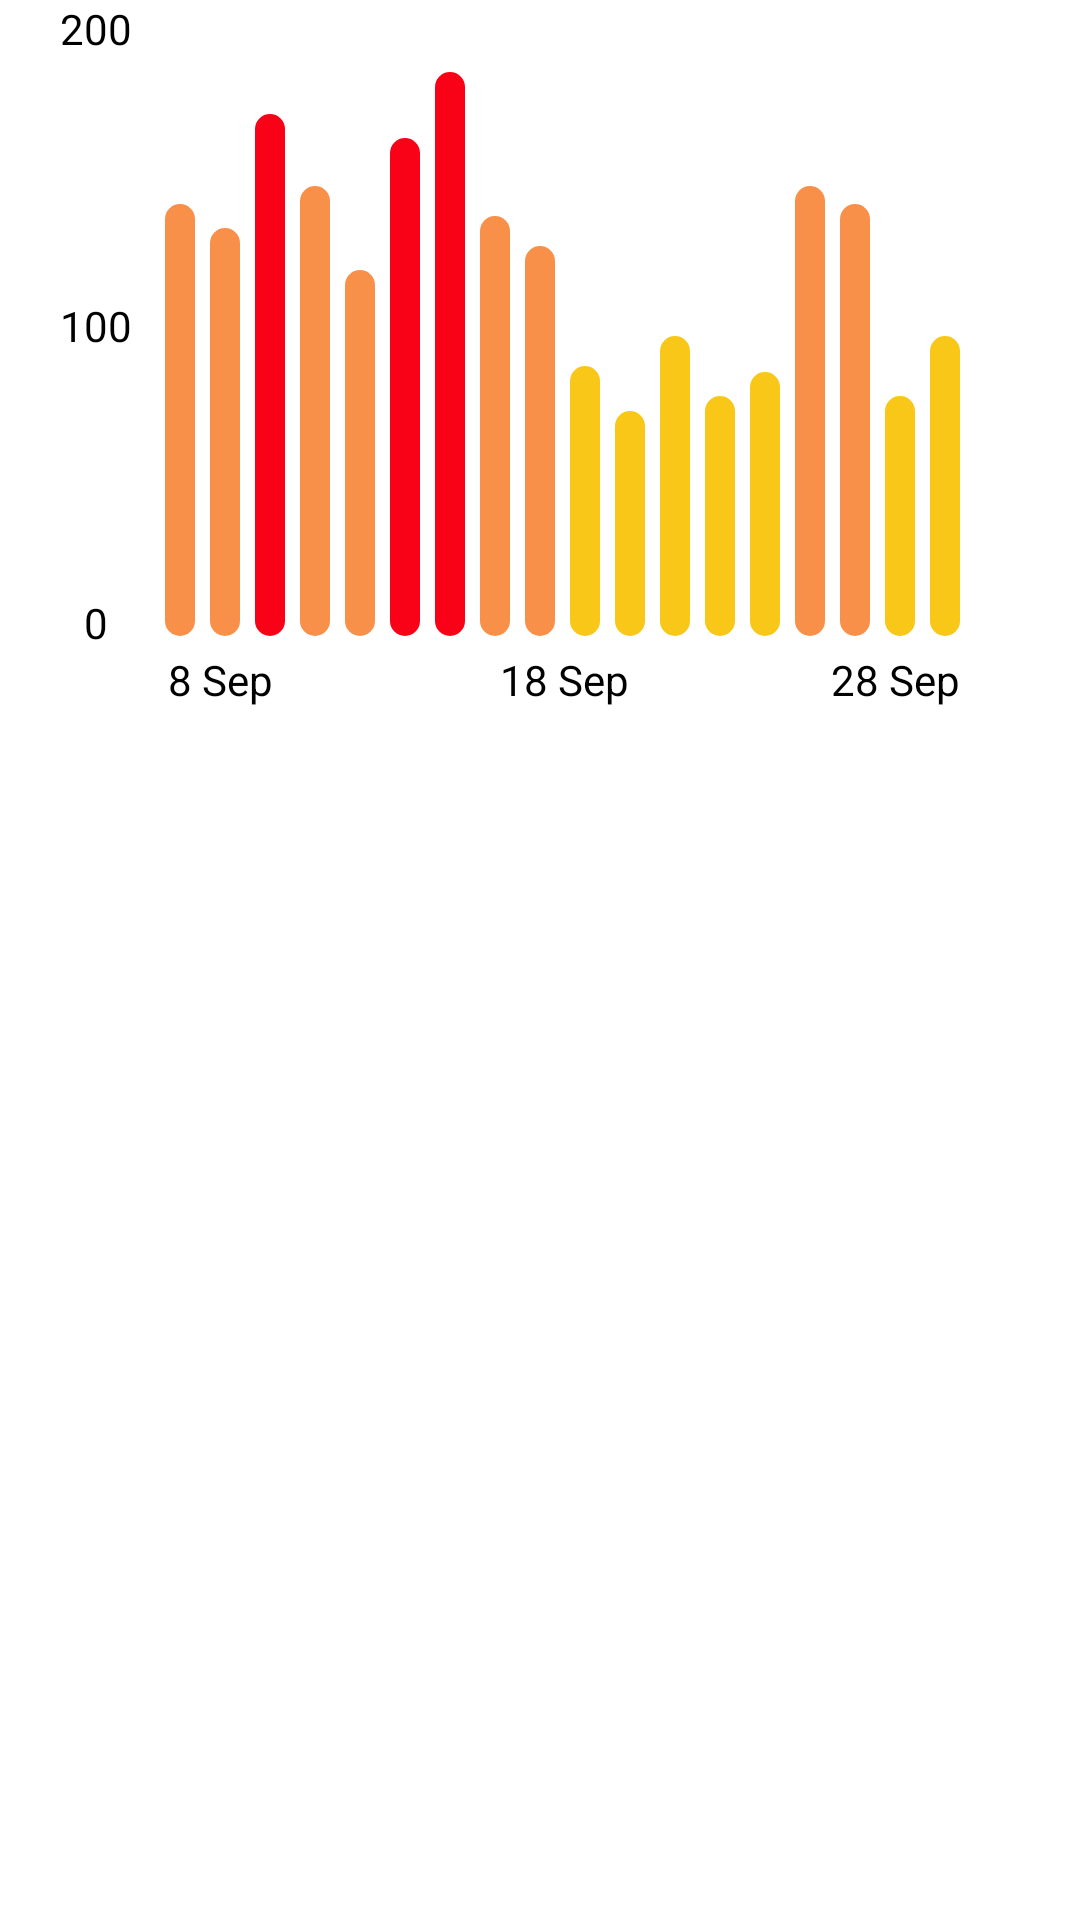

This screen was rendered from an Android layout file. Write that file and the resources it references.
<!-- AndroidManifest.xml: application theme Theme.MacroProjectKelompok11 -->
<!-- res/layout/fragment__riwayat__hari.xml -->
<?xml version="1.0" encoding="utf-8"?>
<androidx.constraintlayout.widget.ConstraintLayout xmlns:android="http://schemas.android.com/apk/res/android"
    xmlns:app="http://schemas.android.com/apk/res-auto"
    xmlns:tools="http://schemas.android.com/tools"
    android:layout_width="match_parent"
    android:layout_height="match_parent"
    tools:context=".Fragment_Riwayat_Hari">

    

    <TextView
        android:id="@+id/textView22"
        android:layout_width="wrap_content"
        android:layout_height="wrap_content"
        android:layout_marginStart="20dp"
        android:text="200"
        android:textColor="@color/black"
        android:textSize="14sp"
        android:textStyle="normal"
        app:layout_constraintStart_toStartOf="parent"
        app:layout_constraintTop_toTopOf="parent"
        tools:layout_editor_absoluteY="254dp" />

    <TextView
        android:id="@+id/textView23"
        android:layout_width="wrap_content"
        android:layout_height="wrap_content"
        android:layout_marginTop="80dp"
        android:text="100"
        android:textColor="@color/black"
        android:textSize="14sp"
        android:textStyle="normal"
        app:layout_constraintStart_toStartOf="@+id/textView22"
        app:layout_constraintTop_toBottomOf="@+id/textView22" />

    <TextView
        android:id="@+id/textView24"
        android:layout_width="wrap_content"
        android:layout_height="wrap_content"
        android:layout_marginTop="80dp"
        android:text="0"
        android:textColor="@color/black"
        android:textSize="14sp"
        android:textStyle="normal"
        app:layout_constraintEnd_toEndOf="@+id/textView23"
        app:layout_constraintStart_toStartOf="@+id/textView23"
        app:layout_constraintTop_toBottomOf="@+id/textView23" />

    <TextView
        android:id="@+id/textView25"
        android:layout_width="wrap_content"
        android:layout_height="wrap_content"
        android:layout_marginStart="20dp"
        android:text="8 Sep"
        android:textColor="@color/black"
        android:textSize="14sp"
        android:textStyle="normal"
        app:layout_constraintStart_toEndOf="@+id/textView24"
        app:layout_constraintTop_toBottomOf="@+id/textView24" />

    <TextView
        android:id="@+id/textView27"
        android:layout_width="wrap_content"
        android:layout_height="wrap_content"
        android:text="18 Sep"
        android:textColor="@color/black"
        android:textSize="14sp"
        android:textStyle="normal"
        app:layout_constraintBottom_toBottomOf="@+id/textView25"
        app:layout_constraintEnd_toEndOf="@+id/textView28"
        app:layout_constraintStart_toStartOf="@+id/textView25" />

    <TextView
        android:id="@+id/textView28"
        android:layout_width="wrap_content"
        android:layout_height="wrap_content"
        android:layout_marginEnd="40dp"
        android:text="28 Sep"
        android:textColor="@color/black"
        android:textSize="14sp"
        android:textStyle="normal"
        app:layout_constraintEnd_toEndOf="parent"
        app:layout_constraintTop_toTopOf="@+id/textView25" />

    <LinearLayout
        android:id="@+id/linearlayout"
        android:layout_width="match_parent"
        android:layout_height="wrap_content"
        android:layout_marginStart="50dp"
        android:layout_marginEnd="35dp"
        android:layout_marginBottom="5dp"
        android:orientation="horizontal"
        app:layout_constraintBottom_toTopOf="@+id/textView27"
        app:layout_constraintEnd_toEndOf="parent"
        app:layout_constraintStart_toStartOf="@+id/textView25">

        <ImageView
            android:id="@+id/view37"
            android:layout_width="10dp"
            android:layout_height="144dp"
            android:layout_gravity="bottom"
            android:layout_marginStart="5dp"
            android:background="@drawable/button_hal_informasi_aqi_dan_pm25"
            android:backgroundTint="@color/ind_tidaksehat_golsensitif" />

        <ImageView
            android:id="@+id/view38"
            android:layout_width="10dp"
            android:layout_height="136dp"
            android:layout_gravity="bottom"
            android:layout_marginStart="5dp"
            android:background="@drawable/button_hal_informasi_aqi_dan_pm25"
            android:backgroundTint="@color/ind_tidaksehat_golsensitif" />

        <ImageView
            android:layout_width="10dp"
            android:layout_height="174dp"
            android:layout_gravity="bottom"
            android:layout_marginStart="5dp"
            android:background="@drawable/button_hal_informasi_aqi_dan_pm25"
            android:backgroundTint="@color/ind_tidaksehat" />

        <ImageView
            android:layout_width="10dp"
            android:layout_height="150dp"
            android:layout_gravity="bottom"
            android:layout_marginStart="5dp"
            android:background="@drawable/button_hal_informasi_aqi_dan_pm25"
            android:backgroundTint="@color/ind_tidaksehat_golsensitif" />

        <ImageView
            android:layout_width="10dp"
            android:layout_height="122dp"
            android:layout_gravity="bottom"
            android:layout_marginStart="5dp"
            android:background="@drawable/button_hal_informasi_aqi_dan_pm25"
            android:backgroundTint="@color/ind_tidaksehat_golsensitif" />

        <ImageView
            android:layout_width="10dp"
            android:layout_height="166dp"
            android:layout_gravity="bottom"
            android:layout_marginStart="5dp"
            android:background="@drawable/button_hal_informasi_aqi_dan_pm25"
            android:backgroundTint="@color/ind_tidaksehat" />

        <ImageView
            android:layout_width="10dp"
            android:layout_height="188dp"
            android:layout_gravity="bottom"
            android:layout_marginStart="5dp"
            android:background="@drawable/button_hal_informasi_aqi_dan_pm25"
            android:backgroundTint="@color/ind_tidaksehat" />

        <ImageView
            android:layout_width="10dp"
            android:layout_height="140dp"
            android:layout_gravity="bottom"
            android:layout_marginStart="5dp"
            android:background="@drawable/button_hal_informasi_aqi_dan_pm25"
            android:backgroundTint="@color/ind_tidaksehat_golsensitif" />

        <ImageView
            android:layout_width="10dp"
            android:layout_height="130dp"
            android:layout_gravity="bottom"
            android:layout_marginStart="5dp"
            android:background="@drawable/button_hal_informasi_aqi_dan_pm25"
            android:backgroundTint="@color/ind_tidaksehat_golsensitif" />

        <ImageView
            android:layout_width="10dp"
            android:layout_height="90dp"
            android:layout_gravity="bottom"
            android:layout_marginStart="5dp"
            android:background="@drawable/button_hal_informasi_aqi_dan_pm25"
            android:backgroundTint="@color/ind_sedang" />

        <ImageView
            android:layout_width="10dp"
            android:layout_height="75dp"
            android:layout_gravity="bottom"
            android:layout_marginStart="5dp"
            android:background="@drawable/button_hal_informasi_aqi_dan_pm25"
            android:backgroundTint="@color/ind_sedang" />

        <ImageView
            android:layout_width="10dp"
            android:layout_height="100dp"
            android:layout_gravity="bottom"
            android:layout_marginStart="5dp"
            android:background="@drawable/button_hal_informasi_aqi_dan_pm25"
            android:backgroundTint="@color/ind_sedang" />

        <ImageView
            android:layout_width="10dp"
            android:layout_height="80dp"
            android:layout_gravity="bottom"
            android:layout_marginStart="5dp"
            android:background="@drawable/button_hal_informasi_aqi_dan_pm25"
            android:backgroundTint="@color/ind_sedang" />

        <ImageView
            android:layout_width="10dp"
            android:layout_height="88dp"
            android:layout_gravity="bottom"
            android:layout_marginStart="5dp"
            android:background="@drawable/button_hal_informasi_aqi_dan_pm25"
            android:backgroundTint="@color/ind_sedang" />

        <ImageView
            android:layout_width="10dp"
            android:layout_height="150dp"
            android:layout_gravity="bottom"
            android:layout_marginStart="5dp"
            android:background="@drawable/button_hal_informasi_aqi_dan_pm25"
            android:backgroundTint="@color/ind_tidaksehat_golsensitif" />

        <ImageView
            android:layout_width="10dp"
            android:layout_height="144dp"
            android:layout_gravity="bottom"
            android:layout_marginStart="5dp"
            android:background="@drawable/button_hal_informasi_aqi_dan_pm25"
            android:backgroundTint="@color/ind_tidaksehat_golsensitif" />

        <ImageView
            android:layout_width="10dp"
            android:layout_height="80dp"
            android:layout_gravity="bottom"
            android:layout_marginStart="5dp"
            android:background="@drawable/button_hal_informasi_aqi_dan_pm25"
            android:backgroundTint="@color/ind_sedang" />

        <ImageView
            android:layout_width="10dp"
            android:layout_height="100dp"
            android:layout_gravity="bottom"
            android:layout_marginStart="5dp"
            android:background="@drawable/button_hal_informasi_aqi_dan_pm25"
            android:backgroundTint="@color/ind_sedang" />

        <ImageView
            android:layout_width="10dp"
            android:layout_height="120dp"
            android:layout_gravity="bottom"
            android:layout_marginStart="5dp"
            android:background="@drawable/button_hal_informasi_aqi_dan_pm25"
            android:backgroundTint="@color/ind_tidaksehat_golsensitif" />

        <ImageView
            android:layout_width="10dp"
            android:layout_height="178dp"
            android:layout_gravity="bottom"
            android:layout_marginStart="5dp"
            android:background="@drawable/button_hal_informasi_aqi_dan_pm25"
            android:backgroundTint="@color/ind_tidaksehat" />

        <ImageView
            android:layout_width="10dp"
            android:layout_height="170dp"
            android:layout_gravity="bottom"
            android:layout_marginStart="5dp"
            android:background="@drawable/button_hal_informasi_aqi_dan_pm25"
            android:backgroundTint="@color/ind_tidaksehat" />

        <ImageView
            android:layout_width="10dp"
            android:layout_height="168dp"
            android:layout_gravity="bottom"
            android:layout_marginStart="5dp"
            android:background="@drawable/button_hal_informasi_aqi_dan_pm25"
            android:backgroundTint="@color/ind_tidaksehat" />

        <ImageView
            android:layout_width="10dp"
            android:layout_height="177dp"
            android:layout_gravity="bottom"
            android:layout_marginStart="5dp"
            android:background="@drawable/button_hal_informasi_aqi_dan_pm25"
            android:backgroundTint="@color/ind_tidaksehat" />

    </LinearLayout>

</androidx.constraintlayout.widget.ConstraintLayout>
<!-- resources referenced by this layout -->
<resources>
  <color name="black">#FF000000</color>
  <color name="ind_sedang">#F8C718</color>
  <color name="ind_tidaksehat">#F90217</color>
  <color name="ind_tidaksehat_golsensitif">#F99049</color>
  <!-- drawable button_hal_informasi_aqi_dan_pm25 (drawable) -->
  <?xml version="1.0" encoding="utf-8"?>
  <shape android:shape="rectangle" xmlns:android="http://schemas.android.com/apk/res/android">
      <solid android:color="@color/biru_cyan"/>
      <corners android:radius="10dp"/>
  </shape>
  <style name="Theme.MacroProjectKelompok11" parent="Base.Theme.MacroProjectKelompok11" />
  <color name="biru_cyan">#75CFF0</color>
  <style name="Base.Theme.MacroProjectKelompok11" parent="Theme.MaterialComponents.DayNight.NoActionBar">
          
          
          <item name="colorPrimary">@color/biru_cyan</item>
      </style>
</resources>
